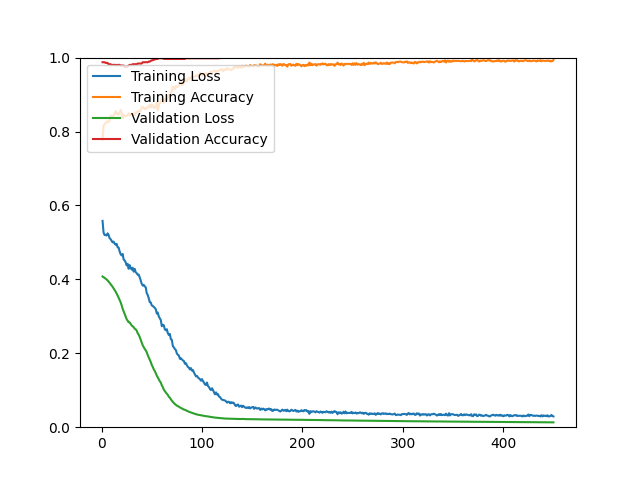

Values plotted in this chart, from the file beside it:
epoch, loss, acc, val_loss, val_acc
1, 0.5583, 0.7780, 0.4077, 0.9875
2, 0.5269, 0.8153, 0.4060, 0.9875
3, 0.5199, 0.8201, 0.4040, 0.9875
4, 0.5204, 0.8223, 0.4020, 0.9857
5, 0.5186, 0.8265, 0.3998, 0.9857
6, 0.5245, 0.8273, 0.3972, 0.9857
7, 0.5202, 0.8255, 0.3941, 0.9821
8, 0.5117, 0.8292, 0.3906, 0.9821
9, 0.5089, 0.8426, 0.3872, 0.9821
10, 0.5045, 0.8430, 0.3836, 0.9803
11, 0.5002, 0.8384, 0.3799, 0.9803
12, 0.5021, 0.8438, 0.3756, 0.9803
13, 0.4968, 0.8484, 0.3713, 0.9803
14, 0.4936, 0.8552, 0.3669, 0.9803
15, 0.4960, 0.8480, 0.3619, 0.9785
16, 0.4869, 0.8496, 0.3565, 0.9803
17, 0.4859, 0.8452, 0.3506, 0.9803
18, 0.4759, 0.8494, 0.3447, 0.9803
19, 0.4682, 0.8589, 0.3381, 0.9785
20, 0.4648, 0.8508, 0.3300, 0.9785
21, 0.4686, 0.8358, 0.3206, 0.9785
22, 0.4540, 0.8454, 0.3138, 0.9785
23, 0.4512, 0.8410, 0.3068, 0.9749
24, 0.4462, 0.8414, 0.2995, 0.9749
25, 0.4377, 0.8424, 0.2923, 0.9749
26, 0.4419, 0.8452, 0.2883, 0.9767
27, 0.4285, 0.8496, 0.2839, 0.9785
28, 0.4386, 0.8436, 0.2836, 0.9803
29, 0.4308, 0.8466, 0.2796, 0.9803
30, 0.4265, 0.8482, 0.2753, 0.9803
31, 0.4314, 0.8446, 0.2729, 0.9821
32, 0.4209, 0.8488, 0.2707, 0.9821
33, 0.4284, 0.8440, 0.2665, 0.9821
34, 0.4193, 0.8518, 0.2649, 0.9821
35, 0.4168, 0.8506, 0.2614, 0.9821
36, 0.4125, 0.8542, 0.2544, 0.9839
37, 0.4129, 0.8553, 0.2501, 0.9839
38, 0.4056, 0.8532, 0.2441, 0.9839
39, 0.3966, 0.8555, 0.2368, 0.9839
40, 0.3883, 0.8659, 0.2293, 0.9839
41, 0.3831, 0.8667, 0.2216, 0.9875
42, 0.3853, 0.8633, 0.2166, 0.9875
43, 0.3810, 0.8605, 0.2118, 0.9875
44, 0.3786, 0.8633, 0.2081, 0.9875
45, 0.3627, 0.8621, 0.2027, 0.9875
46, 0.3577, 0.8673, 0.1950, 0.9875
47, 0.3489, 0.8675, 0.1889, 0.9892
48, 0.3385, 0.8725, 0.1828, 0.9892
49, 0.3375, 0.8645, 0.1764, 0.9910
50, 0.3296, 0.8727, 0.1686, 0.9928
51, 0.3280, 0.8707, 0.1632, 0.9928
52, 0.3253, 0.8631, 0.1565, 0.9946
53, 0.3230, 0.8667, 0.1519, 0.9946
54, 0.3192, 0.8647, 0.1464, 0.9964
55, 0.3076, 0.8789, 0.1394, 0.9964
56, 0.3102, 0.8577, 0.1348, 0.9964
57, 0.2996, 0.8713, 0.1295, 0.9982
58, 0.2946, 0.8787, 0.1244, 0.9982
59, 0.2899, 0.8783, 0.1207, 0.9982
60, 0.2732, 0.8902, 0.1135, 0.9982
... 390 more rows
